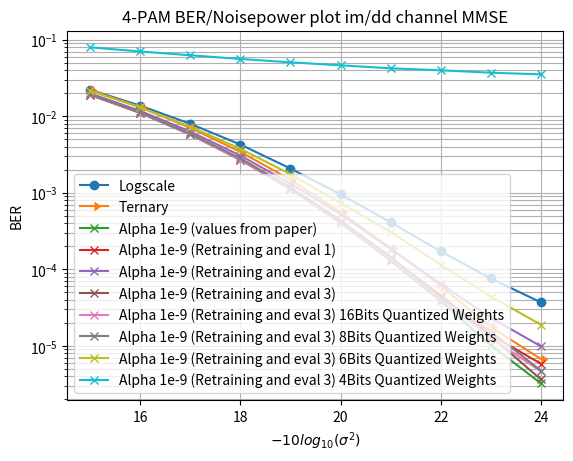
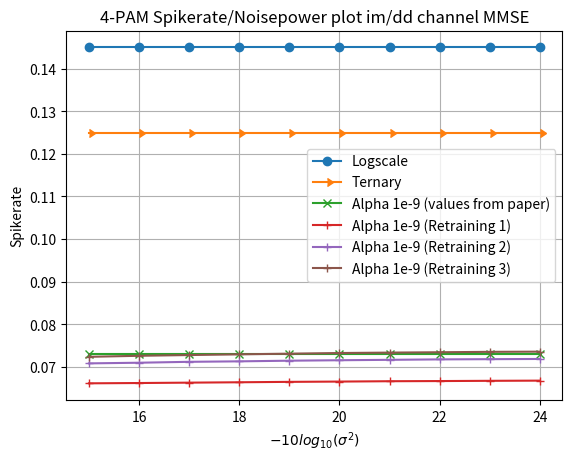

Here is the Python script that generated these plots, in order:
import numpy as np
import matplotlib.pyplot as plt

sigma = np.arange(15,25)

Logscale = np.array([2.22693495e-02, 1.37985498e-02, 7.99554959e-03, 4.28130012e-03,
                     2.07949989e-03, 9.58000019e-04, 4.12199995e-04, 1.72300002e-04,
                     7.62499985e-05, 3.70999987e-05]);

Ternary = np.array([2.21117493e-02, 1.31326001e-02, 7.08679995e-03, 3.43684992e-03,
                    1.48854998e-03, 5.61150024e-04, 1.90349994e-04, 6.09999988e-05,
                    1.77000002e-05, 6.75000001e-06])

Alpha_1e9 = np.array([0.0191027503  , 0.0111319497  , 0.00580235012 , 0.00270275003 ,
                      0.00111920002 , 0.000415199989, 0.000130050001, 3.84999985e-05, 
                      1.02499998e-05, 3.24999996e-06] )

BER = np.array( [1.92339495e-02, 1.11619504e-02, 5.85740013e-03, 2.79349997e-03,
                 1.16180000e-03, 4.35099995e-04, 1.42399993e-04, 4.55500012e-05,
                 1.40000002e-05, 5.84999998e-06] )

BER_2 = np.array( [1.99242495e-02, 1.17929000e-02, 6.32114988e-03, 3.07490001e-03,
                   1.32489996e-03, 5.26249991e-04, 1.84849996e-04, 6.44999964e-05,
                   2.33999999e-05, 9.89999990e-06] )

BER_3 = np.array( [1.91758499e-02, 1.11122997e-02, 5.81840007e-03, 2.71894992e-03,
                   1.13454997e-03, 4.01600002e-04, 1.32500005e-04, 4.00499994e-05,
                   1.34499996e-05, 3.65000005e-06] )
BER_W16 = np.array([1.91488005e-02, 1.11344000e-02, 5.80684980e-03, 2.69469991e-03,
                    1.14199996e-03, 4.13650007e-04, 1.34799993e-04, 3.99999990e-05,
                    1.28000001e-05, 4.64999994e-06])
BER_W8 = np.array([1.93353500e-02, 1.12244999e-02, 5.93770016e-03, 2.81274994e-03,
                   1.18499994e-03, 4.30349988e-04, 1.46549995e-04, 4.26500010e-05,
                   1.54999998e-05, 4.74999979e-06])
BER_W6 = np.array([2.14770995e-02, 1.31195001e-02, 7.31194997e-03, 3.76845011e-03,
                   1.75439997e-03, 7.39049981e-04, 3.08599992e-04, 1.15050003e-04,
                   4.42499986e-05, 1.89500006e-05])
BER_W4 = np.array([0.07971295, 0.0703941 , 0.0627727,  0.0561618 , 
                   0.0507697 , 0.0463808 , 0.0424057,  0.03990895, 
                   0.0371745 , 0.03534695] )

plt.figure()

plt.semilogy(sigma,Logscale , label='Logscale',marker='o')

plt.semilogy(sigma,Ternary, label='Ternary',marker=9)

plt.semilogy(sigma, Alpha_1e9 , label='Alpha 1e-9 (values from paper)',marker='x')

plt.semilogy(sigma, BER , label='Alpha 1e-9 (Retraining and eval 1)',marker='x')
plt.semilogy(sigma, BER_2 , label='Alpha 1e-9 (Retraining and eval 2)',marker='x')
plt.semilogy(sigma, BER_3 , label='Alpha 1e-9 (Retraining and eval 3)',marker='x')
plt.semilogy(sigma, BER_W16 , label='Alpha 1e-9 (Retraining and eval 3) 16Bits Quantized Weights',marker='x')
plt.semilogy(sigma, BER_W8 , label='Alpha 1e-9 (Retraining and eval 3) 8Bits Quantized Weights',marker='x')
plt.semilogy(sigma, BER_W6 , label='Alpha 1e-9 (Retraining and eval 3) 6Bits Quantized Weights',marker='x')
plt.semilogy(sigma, BER_W4 , label='Alpha 1e-9 (Retraining and eval 3) 4Bits Quantized Weights',marker='x')


plt.title("4-PAM BER/Noisepower plot im/dd channel MMSE");
plt.xlabel("$-10log_{10}(\sigma^2)$");
plt.ylabel("BER");
plt.grid(which='both')
plt.legend();




Logscale     = np.ones(sigma.shape)*14.5/100
Ternary      = np.ones(sigma.shape)*12.5/100
Alpha_1e9    = np.ones(sigma.shape)* 7.3/100

Regularization = np.array( [0.06612079, 0.06619126, 0.0662796 , 0.06636735, 
                            0.06646375, 0.06653123, 0.06661432, 0.06665206, 
                            0.0667075 , 0.0667505 ])

Regularization_2 = np.array( [0.07080225, 0.0709552 , 0.07116978, 0.07128048, 
                              0.07143121, 0.07154017, 0.07163629, 0.07173959, 
                              0.07178911, 0.07183908] )
Regularization_3 = np.array( [0.07234412, 0.07258388, 0.07275919, 0.07292519, 
                              0.07307923, 0.07323492, 0.07333293, 0.07341547, 
                              0.07351007, 0.0735551 ] )

plt.figure()

plt.plot(sigma,Logscale, label='Logscale',marker='o')
plt.plot(sigma,Ternary, label='Ternary',marker=9)
plt.plot(sigma,Alpha_1e9, label='Alpha 1e-9 (values from paper)',marker='x')

plt.plot(sigma,Regularization, label='Alpha 1e-9 (Retraining 1)',marker='+')
plt.plot(sigma,Regularization_2, label='Alpha 1e-9 (Retraining 2)',marker='+')
plt.plot(sigma,Regularization_3, label='Alpha 1e-9 (Retraining 3)',marker='+')

plt.title("4-PAM Spikerate/Noisepower plot im/dd channel MMSE");
plt.xlabel("$-10log_{10}(\sigma^2)$");
plt.ylabel("Spikerate");
plt.grid(which='both')
plt.legend();

plt.show()

